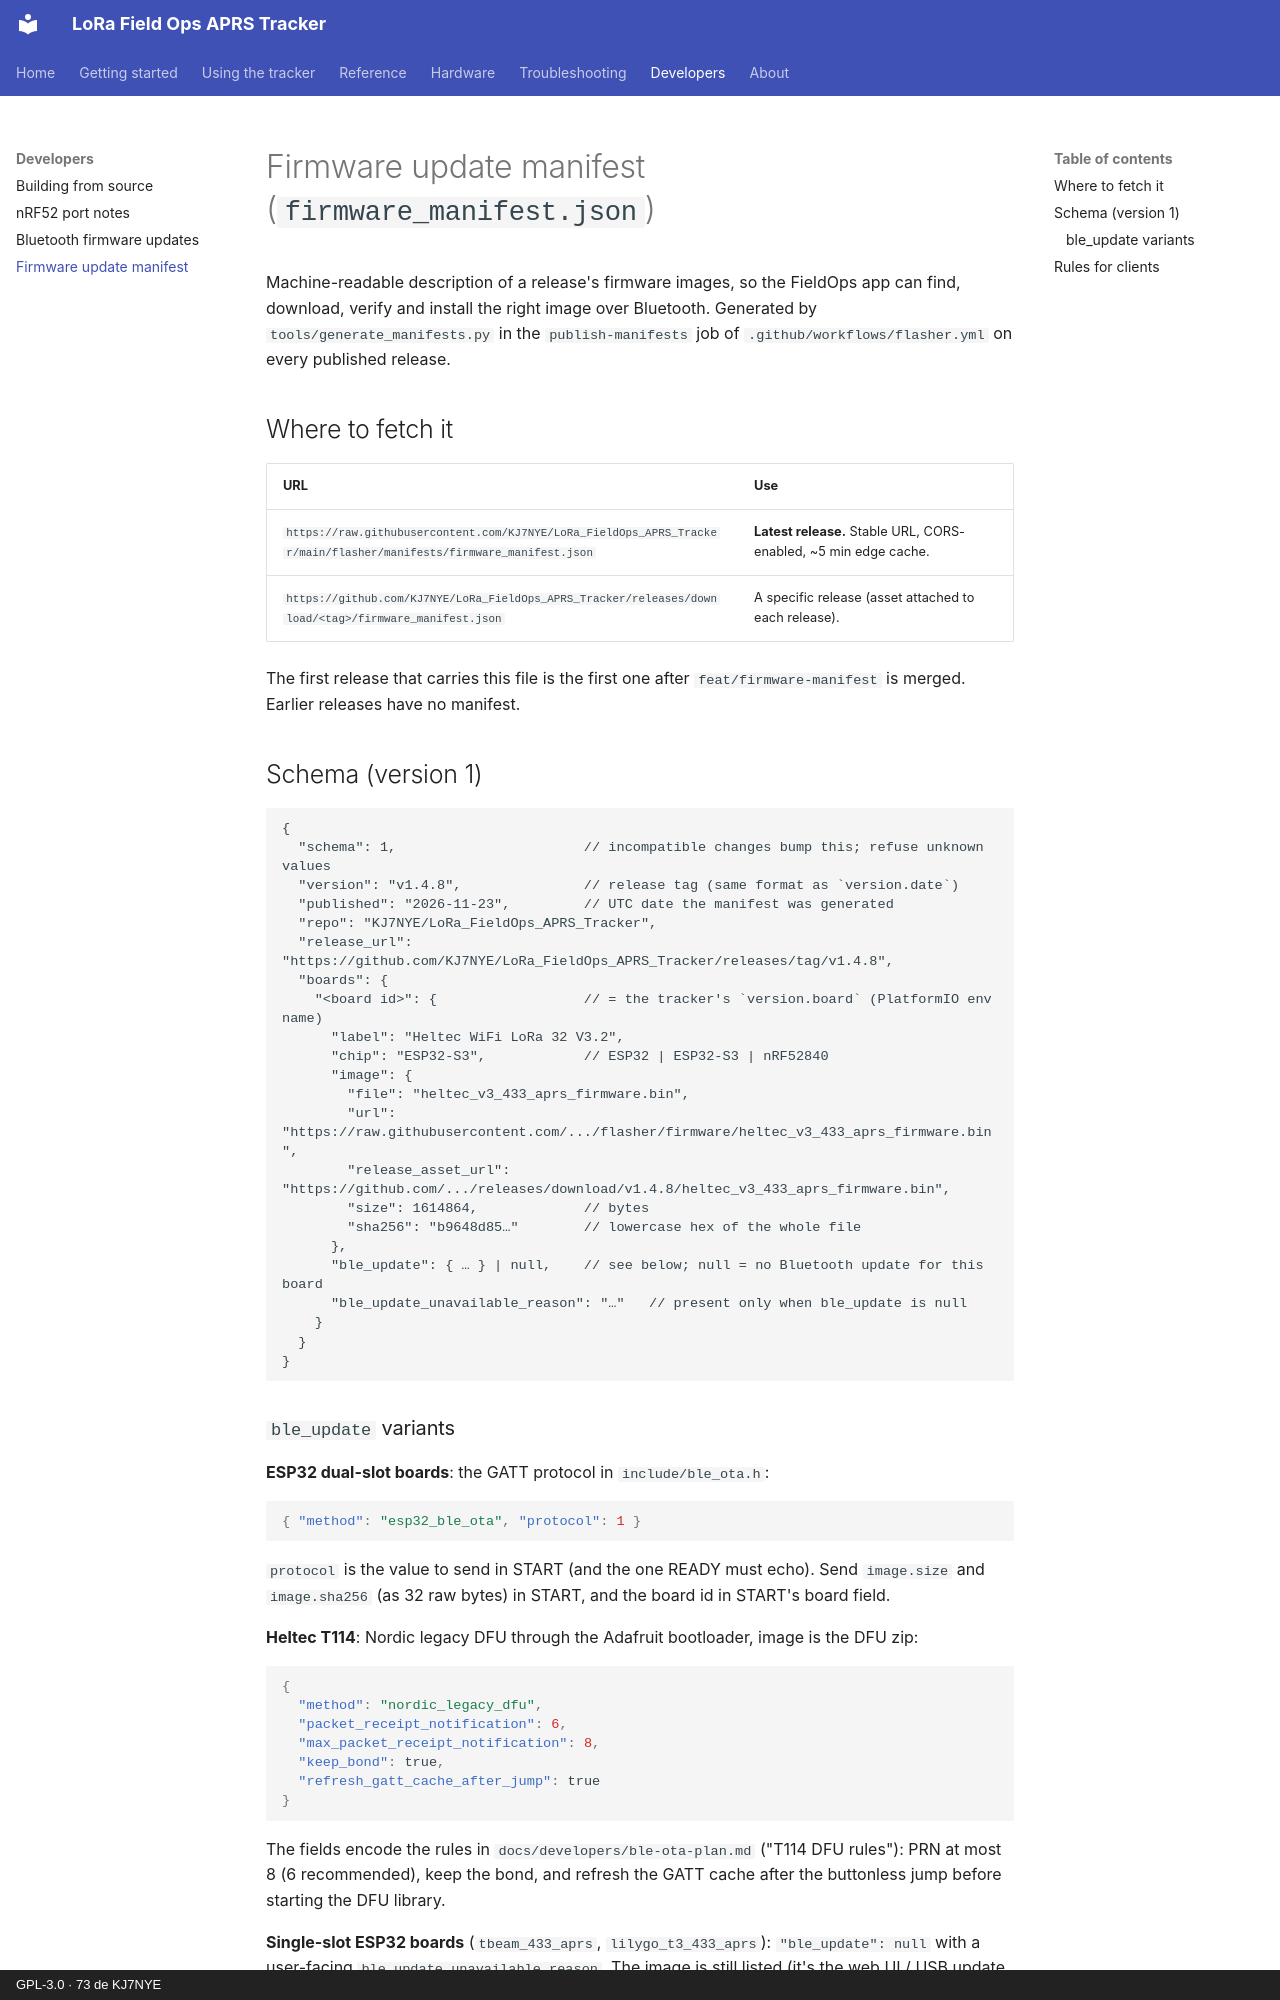

repository: KJ7NYE/LoRa_FieldOps_APRS_Tracker · page: developers/firmware-manifest/index.html · generator: mkdocs · copyright: GPL-3.0 · 73 de KJ7NYE

# Firmware update manifest (`firmware_manifest.json`)

Machine-readable description of a release's firmware images, so the FieldOps
app can find, download, verify and install the right image over Bluetooth.
Generated by `tools/generate_manifests.py` in the `publish-manifests` job of
`.github/workflows/flasher.yml` on every published release.

## Where to fetch it

| URL | Use |
|---|---|
| `https://raw.githubusercontent.com/KJ7NYE/LoRa_FieldOps_APRS_Tracker/main/flasher/manifests/firmware_manifest.json` | **Latest release.** Stable URL, CORS-enabled, ~5 min edge cache. |
| `https://github.com/KJ7NYE/LoRa_FieldOps_APRS_Tracker/releases/download/<tag>/firmware_manifest.json` | A specific release (asset attached to each release). |

The first release that carries this file is the first one after
`feat/firmware-manifest` is merged. Earlier releases have no manifest.

## Schema (version 1)

```jsonc
{
  "schema": 1,                       // incompatible changes bump this; refuse unknown values
  "version": "v1.4.8",               // release tag (same format as `version.date`)
  "published": "2026-11-23",         // UTC date the manifest was generated
  "repo": "KJ7NYE/LoRa_FieldOps_APRS_Tracker",
  "release_url": "https://github.com/KJ7NYE/LoRa_FieldOps_APRS_Tracker/releases/tag/v1.4.8",
  "boards": {
    "<board id>": {                  // = the tracker's `version.board` (PlatformIO env name)
      "label": "Heltec WiFi LoRa 32 V3.2",
      "chip": "ESP32-S3",            // ESP32 | ESP32-S3 | nRF52840
      "image": {
        "file": "heltec_v3_433_aprs_firmware.bin",
        "url": "https://raw.githubusercontent.com/.../flasher/firmware/heltec_v3_433_aprs_firmware.bin",
        "release_asset_url": "https://github.com/.../releases/download/v1.4.8/heltec_v3_433_aprs_firmware.bin",
        "size": 1614864,             // bytes
        "sha256": "b9648d85…"        // lowercase hex of the whole file
      },
      "ble_update": { … } | null,    // see below; null = no Bluetooth update for this board
      "ble_update_unavailable_reason": "…"   // present only when ble_update is null
    }
  }
}
```
